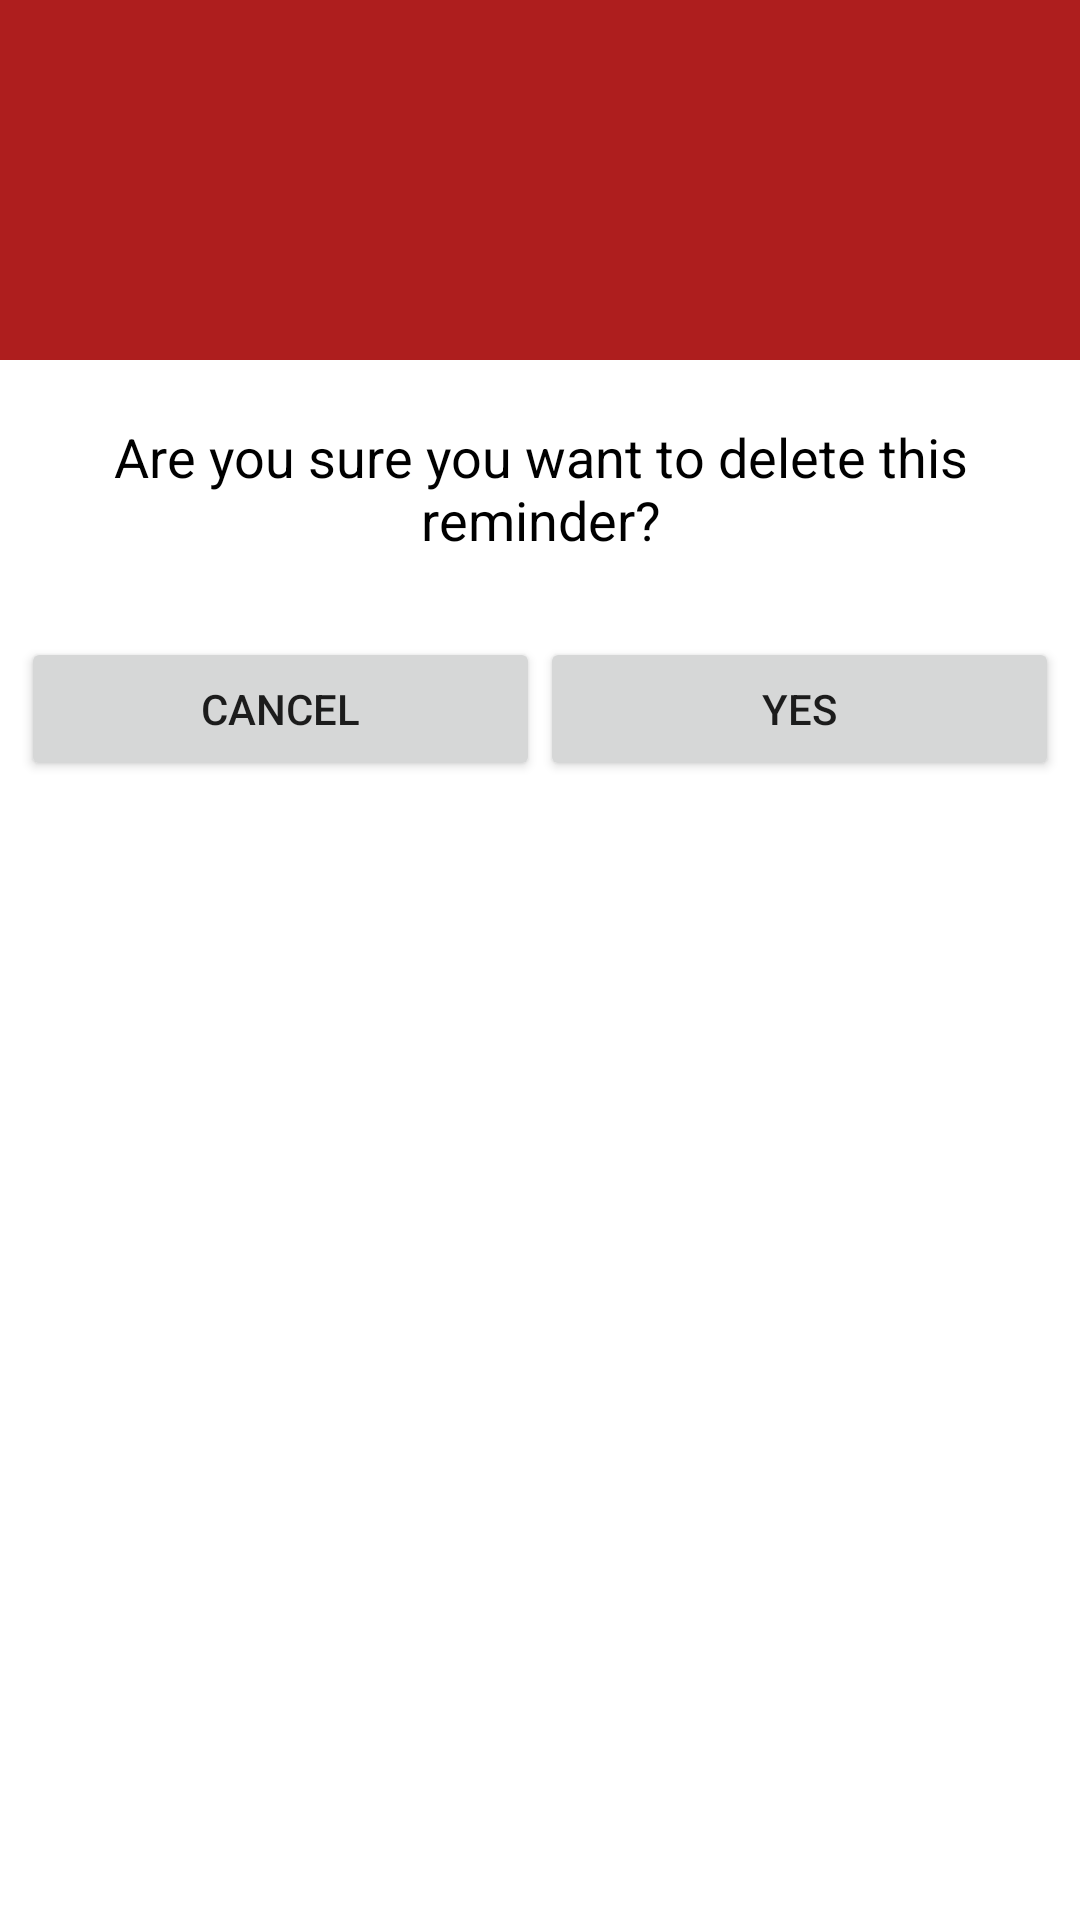

This screen was rendered from an Android layout file. Write that file and the resources it references.
<!-- AndroidManifest.xml: application theme AppTheme -->
<!-- res/layout/deletereminder.xml -->
<LinearLayout xmlns:android="http://schemas.android.com/apk/res/android"
    android:orientation="vertical"
    android:layout_width="match_parent"
    android:layout_height="wrap_content"
    android:background="#ffffffff">

    <TextView
        android:layout_width="match_parent"
        android:layout_height="120dp"
        android:id="@+id/delremindertext"
        android:gravity="center"
        android:background="#ae1e1e"
        android:textColor="@android:color/white"
        android:scaleType="fitCenter" />

    <TextView
        android:layout_width="wrap_content"
        android:layout_height="wrap_content"
        android:text="Are you sure you want to delete this reminder?"
        android:id="@+id/text_dialog"
        android:layout_below="@+id/a"
        android:layout_marginTop="20dp"
        android:layout_marginLeft="4dp"
        android:layout_marginRight="4dp"
        android:layout_marginBottom="20dp"
        android:textSize="18sp"
        android:textColor="#ff000000"
        android:layout_centerHorizontal="true"
        android:gravity="center_horizontal" />

<LinearLayout
    android:layout_margin="7dp"
    android:layout_width="match_parent"
    android:orientation="horizontal"
    android:layout_height="wrap_content">
    <Button
        android:layout_weight="1"
        android:layout_width="wrap_content"
        android:layout_height="match_parent"
        android:text="cancel"
        android:id="@+id/deletecan"
        android:gravity="center_vertical|center_horizontal"
        android:layout_below="@+id/text_dialog"
        android:layout_marginBottom="20dp"
        android:layout_centerHorizontal="true"
        />

    <Button
        android:layout_weight="1"
        android:layout_width="wrap_content"
        android:layout_height="match_parent"
        android:text="Yes"
        android:id="@+id/deleteyes"
        android:gravity="center_vertical|center_horizontal"

        android:layout_marginBottom="20dp"
        android:layout_centerHorizontal="true"
       />

</LinearLayout>
</LinearLayout>
<!-- resources referenced by this layout -->
<resources>
  <style name="AppTheme" parent="Theme.AppCompat.Light.DarkActionBar">
          
          <item name="colorPrimary">@color/colorPrimary</item>
          <item name="colorPrimaryDark">@color/colorPrimaryDark</item>
          <item name="colorAccent">@color/colorAccent</item>
      </style>
  <!-- not gathered from this repository: default colours our renderer supplied (Android Studio template values) -->
  <color name="colorPrimary">#FF6200EE</color>
  <color name="colorPrimaryDark">#FF3700B3</color>
  <color name="colorAccent">#FF03DAC5</color>
</resources>
